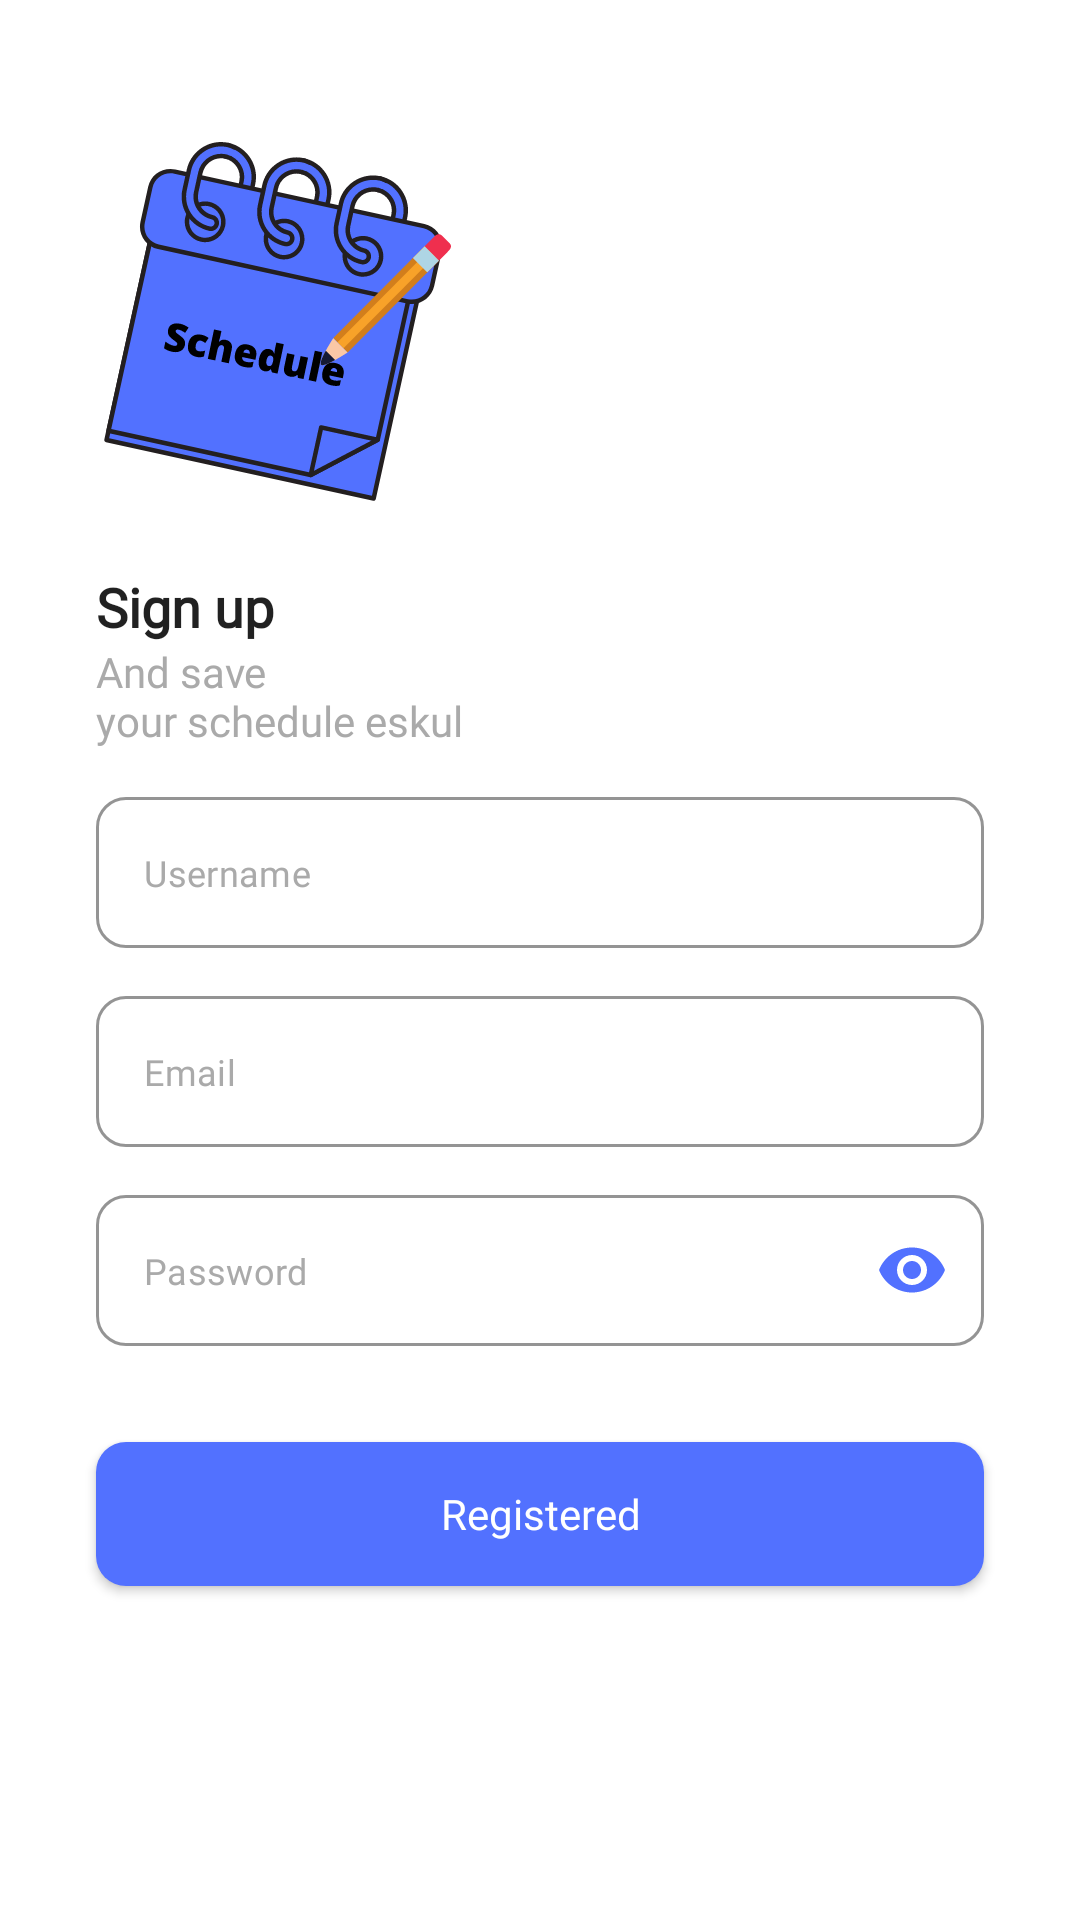

Android layout source for this screen:
<!-- AndroidManifest.xml: application theme Theme.SchedulerEskulUas -->
<!-- res/layout/fragment_sign_up.xml -->
<?xml version="1.0" encoding="utf-8"?>
<androidx.constraintlayout.widget.ConstraintLayout xmlns:android="http://schemas.android.com/apk/res/android"
    xmlns:app="http://schemas.android.com/apk/res-auto"
    xmlns:tools="http://schemas.android.com/tools"
    android:layout_width="match_parent"
    android:layout_height="match_parent"
    tools:context=".ui.login.signin.SignInFragment">

    <ImageView
        android:id="@+id/iv_logo_sign_in"
        android:layout_width="150dp"
        android:layout_height="150dp"
        android:layout_marginStart="16dp"
        android:layout_marginTop="32dp"
        android:contentDescription="@null"
        android:src="@drawable/ic_logo_splash"
        app:layout_constraintStart_toStartOf="parent"
        app:layout_constraintTop_toTopOf="parent" />

    <TextView
        android:id="@+id/tv_title_sign_in"
        android:layout_width="wrap_content"
        android:layout_height="wrap_content"
        android:layout_marginStart="32dp"
        android:layout_marginTop="8dp"
        android:fontFamily="@font/montserrat_bold"
        android:text="@string/title_sign_up"
        android:textColor="?android:attr/textColorPrimary"
        android:textSize="18sp"
        android:textStyle="bold"
        app:layout_constraintStart_toStartOf="parent"
        app:layout_constraintTop_toBottomOf="@id/iv_logo_sign_in" />

    <TextView
        android:id="@+id/tv_slogan"
        android:layout_width="wrap_content"
        android:layout_height="wrap_content"
        android:fontFamily="@font/montserrat"
        android:text="@string/title_slogan"
        android:textColor="@android:color/darker_gray"
        android:textSize="14sp"
        app:layout_constraintStart_toStartOf="@id/tv_title_sign_in"
        app:layout_constraintTop_toBottomOf="@id/tv_title_sign_in"/>

    <com.google.android.material.textfield.TextInputLayout
        android:id="@+id/input_layout_username"
        style="@style/Widget.MaterialComponents.TextInputLayout.OutlinedBox"
        android:layout_width="match_parent"
        android:layout_height="wrap_content"
        android:layout_marginHorizontal="32dp"
        android:layout_marginTop="16dp"
        app:boxCornerRadiusBottomEnd="10dp"
        app:boxCornerRadiusBottomStart="10dp"
        app:boxCornerRadiusTopEnd="10dp"
        app:boxCornerRadiusTopStart="10dp"
        app:boxStrokeColor="@color/blue_main"
        app:endIconMode="clear_text"
        app:endIconTint="@color/blue_main"
        app:hintEnabled="false"
        app:layout_constraintTop_toBottomOf="@id/tv_slogan">

        <com.google.android.material.textfield.TextInputEditText
            android:id="@+id/edt_username"
            android:layout_width="match_parent"
            android:layout_height="wrap_content"
            android:fontFamily="@font/montserrat"
            android:hint="@string/hint_username"
            android:inputType="text"
            android:maxLines="1"
            android:textColor="?android:attr/textColorPrimary"
            android:textColorHint="@android:color/darker_gray"
            android:textSize="12sp" />
    </com.google.android.material.textfield.TextInputLayout>

    <com.google.android.material.textfield.TextInputLayout
        android:id="@+id/input_layout_email"
        style="@style/Widget.MaterialComponents.TextInputLayout.OutlinedBox"
        android:layout_width="match_parent"
        android:layout_height="wrap_content"
        android:layout_marginHorizontal="32dp"
        android:layout_marginTop="16dp"
        app:boxCornerRadiusBottomEnd="10dp"
        app:boxCornerRadiusBottomStart="10dp"
        app:boxCornerRadiusTopEnd="10dp"
        app:boxCornerRadiusTopStart="10dp"
        app:boxStrokeColor="@color/blue_main"
        app:endIconMode="clear_text"
        app:endIconTint="@color/blue_main"
        app:hintEnabled="false"
        app:layout_constraintTop_toBottomOf="@id/input_layout_username">

        <com.google.android.material.textfield.TextInputEditText
            android:id="@+id/edt_email"
            android:layout_width="match_parent"
            android:layout_height="wrap_content"
            android:fontFamily="@font/montserrat"
            android:hint="@string/hint_email"
            android:inputType="text"
            android:maxLines="1"
            android:textColor="?android:attr/textColorPrimary"
            android:textColorHint="@android:color/darker_gray"
            android:textSize="12sp" />
    </com.google.android.material.textfield.TextInputLayout>

    <com.google.android.material.textfield.TextInputLayout
        android:id="@+id/input_layout_password"
        style="@style/Widget.MaterialComponents.TextInputLayout.OutlinedBox"
        android:layout_width="match_parent"
        android:layout_height="wrap_content"
        android:layout_marginHorizontal="32dp"
        android:layout_marginTop="16dp"
        app:boxCornerRadiusBottomEnd="10dp"
        app:boxCornerRadiusBottomStart="10dp"
        app:boxCornerRadiusTopEnd="10dp"
        app:boxCornerRadiusTopStart="10dp"
        app:boxStrokeColor="@color/blue_main"
        app:endIconMode="password_toggle"
        app:endIconTint="@color/blue_main"
        app:hintEnabled="false"
        app:layout_constraintTop_toBottomOf="@id/input_layout_email">

        <com.google.android.material.textfield.TextInputEditText
            android:id="@+id/edt_password"
            android:layout_width="match_parent"
            android:layout_height="wrap_content"
            android:fontFamily="@font/montserrat"
            android:hint="@string/hint_password"
            android:inputType="textPassword"
            android:maxLines="1"
            android:textColor="?android:attr/textColorPrimary"
            android:textColorHint="@android:color/darker_gray"
            android:textSize="12sp" />
    </com.google.android.material.textfield.TextInputLayout>

    <androidx.appcompat.widget.AppCompatButton
        android:id="@+id/btn_register"
        android:layout_width="0dp"
        android:layout_height="wrap_content"
        android:layout_marginHorizontal="32dp"
        android:layout_marginTop="32dp"
        android:background="@drawable/bg_btn_login"
        android:fontFamily="@font/montserrat"
        android:text="@string/title_registered"
        android:textAllCaps="false"
        android:textColor="@android:color/white"
        android:textSize="14sp"
        app:layout_constraintEnd_toEndOf="parent"
        app:layout_constraintStart_toStartOf="parent"
        app:layout_constraintTop_toBottomOf="@id/input_layout_password" />

    <ProgressBar
        android:id="@+id/progress_bar"
        android:layout_width="wrap_content"
        android:layout_height="wrap_content"
        android:visibility="invisible"
        app:layout_constraintBottom_toBottomOf="parent"
        app:layout_constraintEnd_toEndOf="parent"
        app:layout_constraintStart_toStartOf="parent"
        app:layout_constraintTop_toTopOf="parent" />


</androidx.constraintlayout.widget.ConstraintLayout>
<!-- resources referenced by this layout -->
<resources>
  <color name="blue_main">#5271FF</color>
  <!-- drawable bg_btn_login (drawable) -->
  <?xml version="1.0" encoding="utf-8"?>
  <shape xmlns:android="http://schemas.android.com/apk/res/android">
      <solid android:color="@color/blue_main" />
      <corners android:radius="10dp" />
  </shape>
  <!-- drawable ic_logo_splash: vector/xml drawable (drawable, 30696 chars, omitted) -->
  <string name="hint_email">Email</string>
  <string name="hint_password">Password</string>
  <string name="hint_username">Username</string>
  <string name="title_registered">Registered</string>
  <string name="title_sign_up">Sign up</string>
  <string name="title_slogan">And save\nyour schedule eskul</string>
  <style name="Theme.SchedulerEskulUas" parent="Theme.MaterialComponents.DayNight.NoActionBar">
          
          <item name="colorPrimary">@color/blue_main</item>
          <item name="colorPrimaryVariant">@color/blue_main</item>
          <item name="colorOnPrimary">@color/white</item>
          
          <item name="colorSecondary">@color/teal_200</item>
          <item name="colorSecondaryVariant">@color/teal_700</item>
          <item name="colorOnSecondary">@color/black</item>
          
          <item name="android:statusBarColor" tools:targetApi="l">?attr/colorPrimaryVariant</item>
          
          <item name="android:datePickerDialogTheme">@style/DatePickerDialogTheme</item>
          <item name="android:timePickerDialogTheme">@style/DatePickerDialogTheme</item>
      </style>
  <color name="white">#FFFFFFFF</color>
  <color name="teal_200">#FF03DAC5</color>
  <color name="teal_700">#FF018786</color>
  <color name="black">#FF000000</color>
  <style name="DatePickerDialogTheme" parent="android:Theme.Material.Light.Dialog">
          <item name="android:colorAccent">@color/blue_main</item>
          <item name="colorOnPrimary">@color/blue_main</item>
      </style>
</resources>
